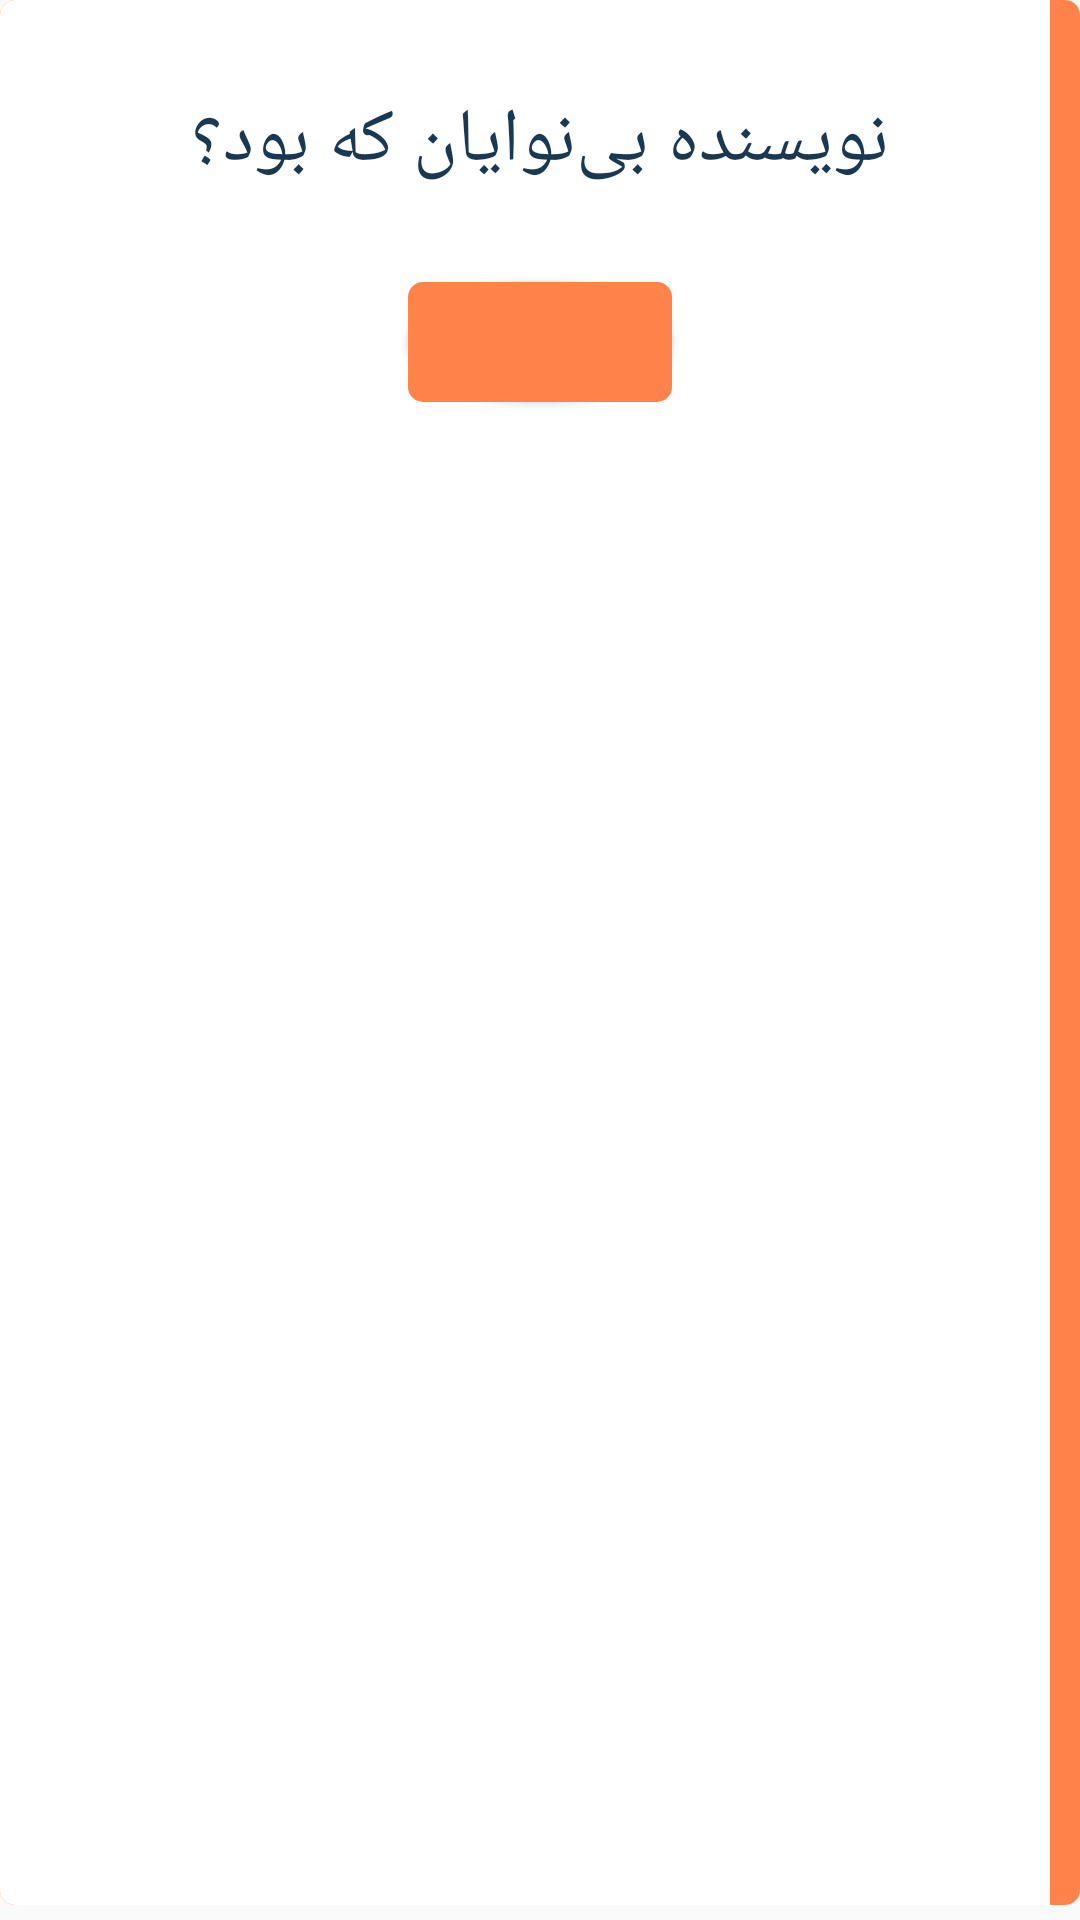

The Android layout XML behind this screen, and the referenced resources:
<!-- AndroidManifest.xml: application theme NoActionBarTheme -->
<!-- res/layout/flash_card_layout.xml -->
<?xml version="1.0" encoding="utf-8"?>
<LinearLayout
    xmlns:android="http://schemas.android.com/apk/res/android" android:layout_width="match_parent"
    android:layout_height="match_parent"
    android:gravity="center|top"
    android:background="@drawable/flash_card"
    android:orientation="vertical"
    >
    <TextView
        android:id="@+id/tv_note_text"
        android:layout_width="match_parent"
        android:layout_height="wrap_content"
        android:layout_marginHorizontal="30dp"
        android:layout_marginVertical="30dp"
        android:gravity="center"
        android:textColor="@color/DarkLight"
        android:fontFamily="@font/vazir"
        android:text="نویسنده بی‌نوایان که بود؟"
        android:textSize="25sp"/>
    <Button
        android:layout_width="wrap_content"
        android:layout_height="@dimen/button_height"

        android:textColor="@android:color/white"
        android:background="@drawable/button2"
        android:textSize="16sp"
        android:layout_marginBottom="30dp"
        android:fontFamily="@font/vazir"/>


</LinearLayout>
<!-- resources referenced by this layout -->
<resources>
  <color name="DarkLight">#1B3851</color>
  <dimen name="button_height">40dp</dimen>
  <!-- drawable button2 (drawable) -->
  <?xml version="1.0" encoding="utf-8"?>
  <selector xmlns:android="http://schemas.android.com/apk/res/android">
      <item android:state_pressed="true">
          <shape android:shape="rectangle">
              <solid android:color="@color/peach"/>
              <corners android:radius="10dp"/>
          </shape>
      </item>
      <item android:drawable="@drawable/button2_normal"/>
  </selector>
  <!-- drawable flash_card (drawable) -->
  <?xml version="1.0" encoding="utf-8"?>
  <layer-list xmlns:android="http://schemas.android.com/apk/res/android">
      <item android:bottom="5dp" android:drawable="@drawable/colored_flash_card_background"/>
      <item android:right="10dp" android:bottom="5dp">
          <shape android:shape="rectangle">
              <solid android:color="@android:color/white"/>
              <corners android:bottomLeftRadius="5dp" android:topLeftRadius="5dp"/>
          </shape>
  
      </item>
  </layer-list>
  <style name="NoActionBarTheme" parent="Theme.AppCompat.Light.NoActionBar">
          <item name="colorPrimary">@color/BGMain</item>
          <item name="colorPrimaryDark">@color/Bar</item>
          <item name="colorAccent">@color/BGMain</item>
      </style>
  <color name="peach">#FEE4D9</color>
  <!-- drawable button2_normal (drawable) -->
  <?xml version="1.0" encoding="utf-8"?>
  <shape xmlns:android="http://schemas.android.com/apk/res/android"
      android:shape="rectangle">
      <corners android:radius="5dp"/>
      <solid android:color="@color/Bar"/>
  </shape>
  <!-- drawable colored_flash_card_background (drawable) -->
  <?xml version="1.0" encoding="utf-8"?>
  <shape xmlns:android="http://schemas.android.com/apk/res/android">
      <solid android:color="@color/Bar"/>
      <corners android:radius="5dp"/>
  </shape>
  <color name="BGMain">#FF9364</color>
  <color name="Bar">#FF834B</color>
</resources>
